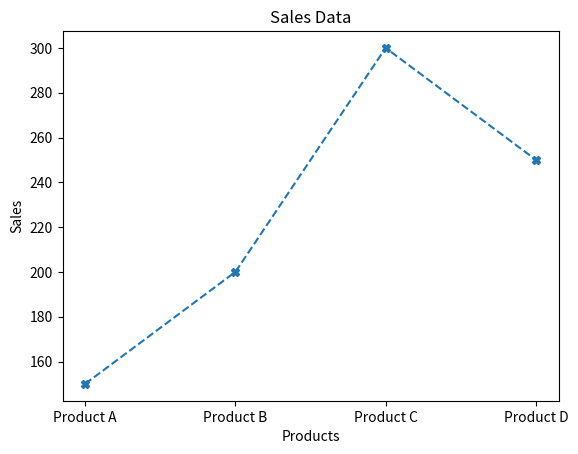

Reproduce this figure in Python.
import matplotlib.pyplot as plt
products = ["Product A", "Product B", "Product C", "Product D"]
sales = [150, 200, 300, 250]
plt.plot(products, sales, linestyle='--', marker='X')
plt.title("Sales Data")
plt.xlabel("Products")
plt.ylabel("Sales")
plt.show()
